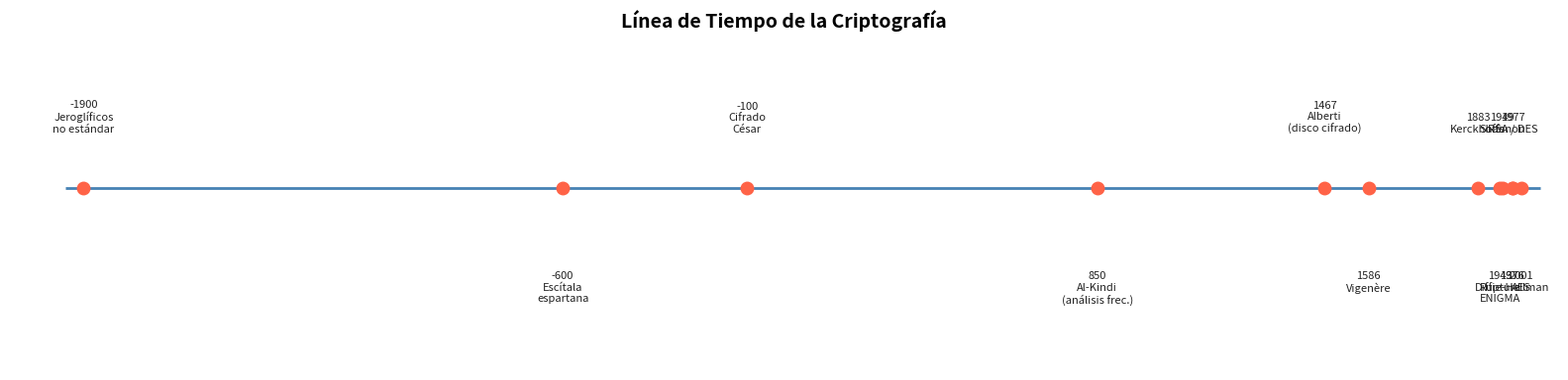
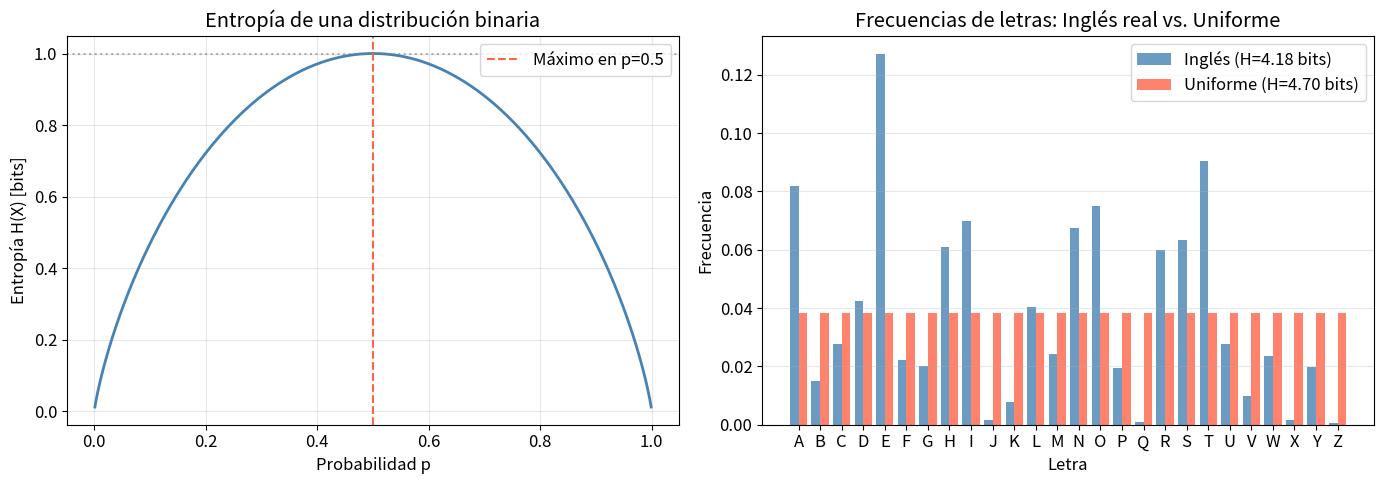
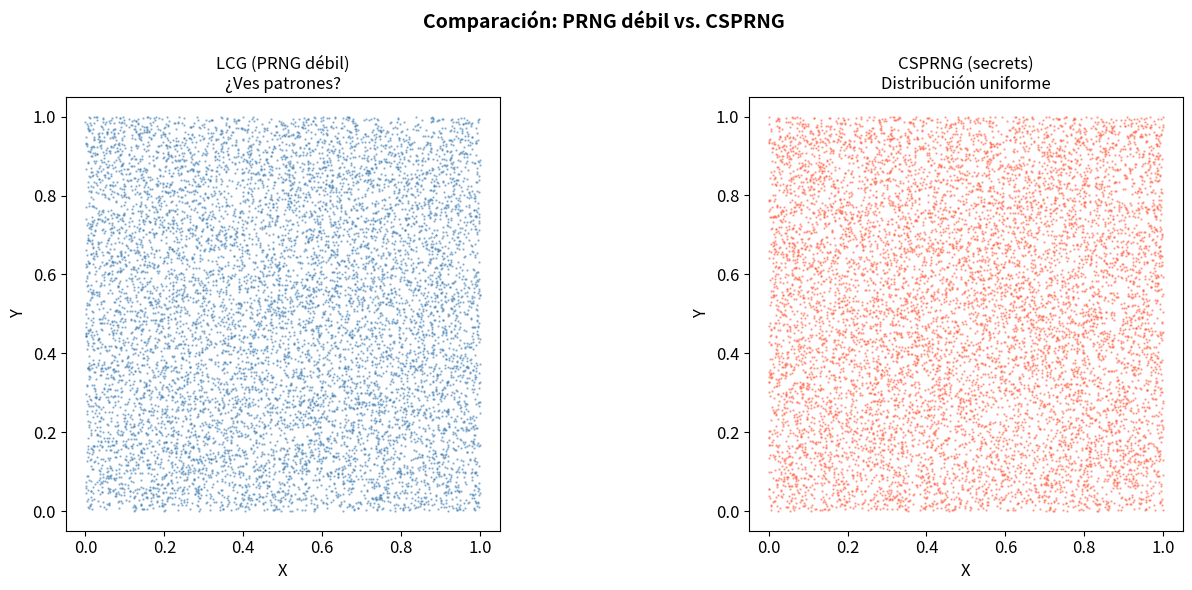
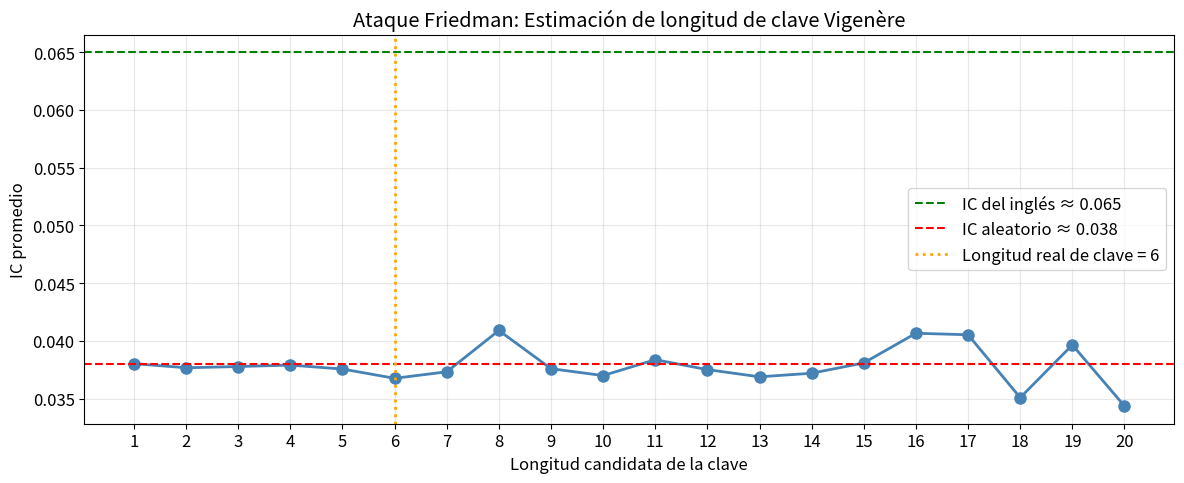
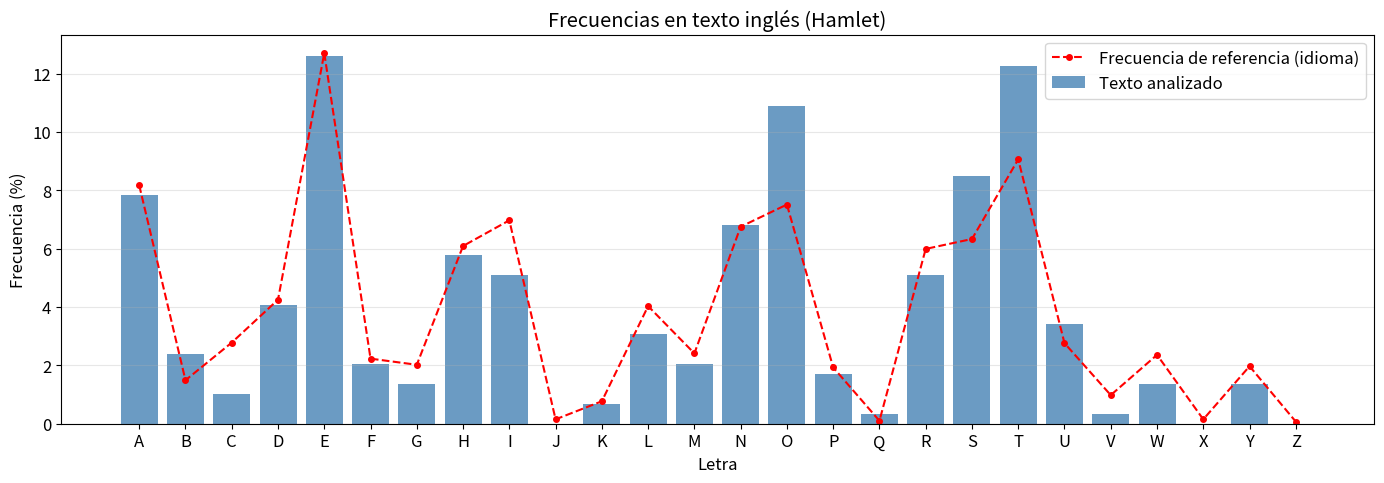
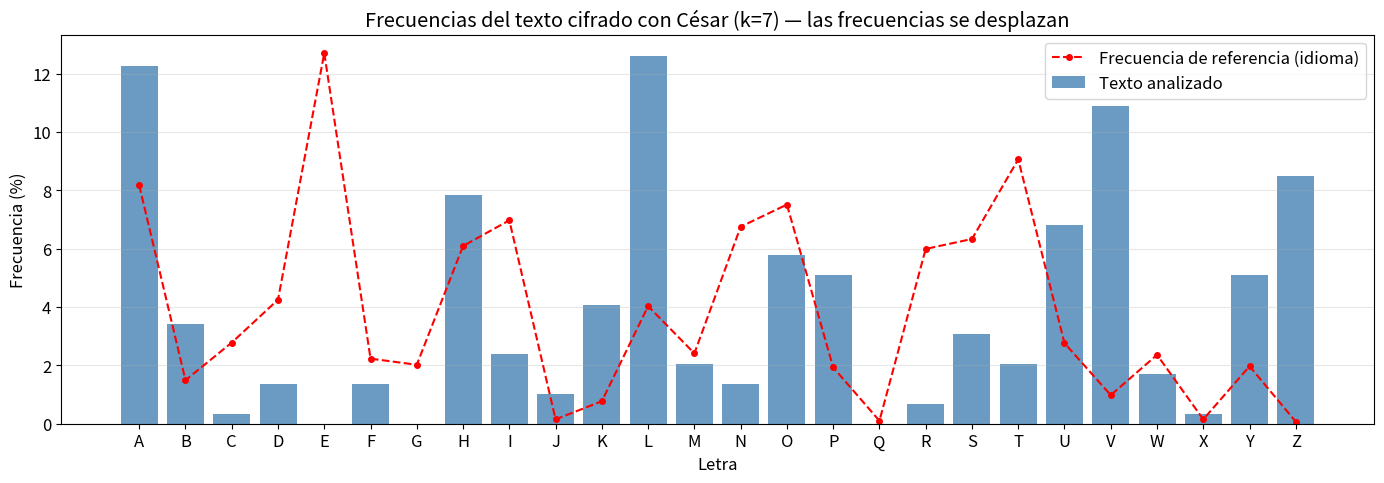
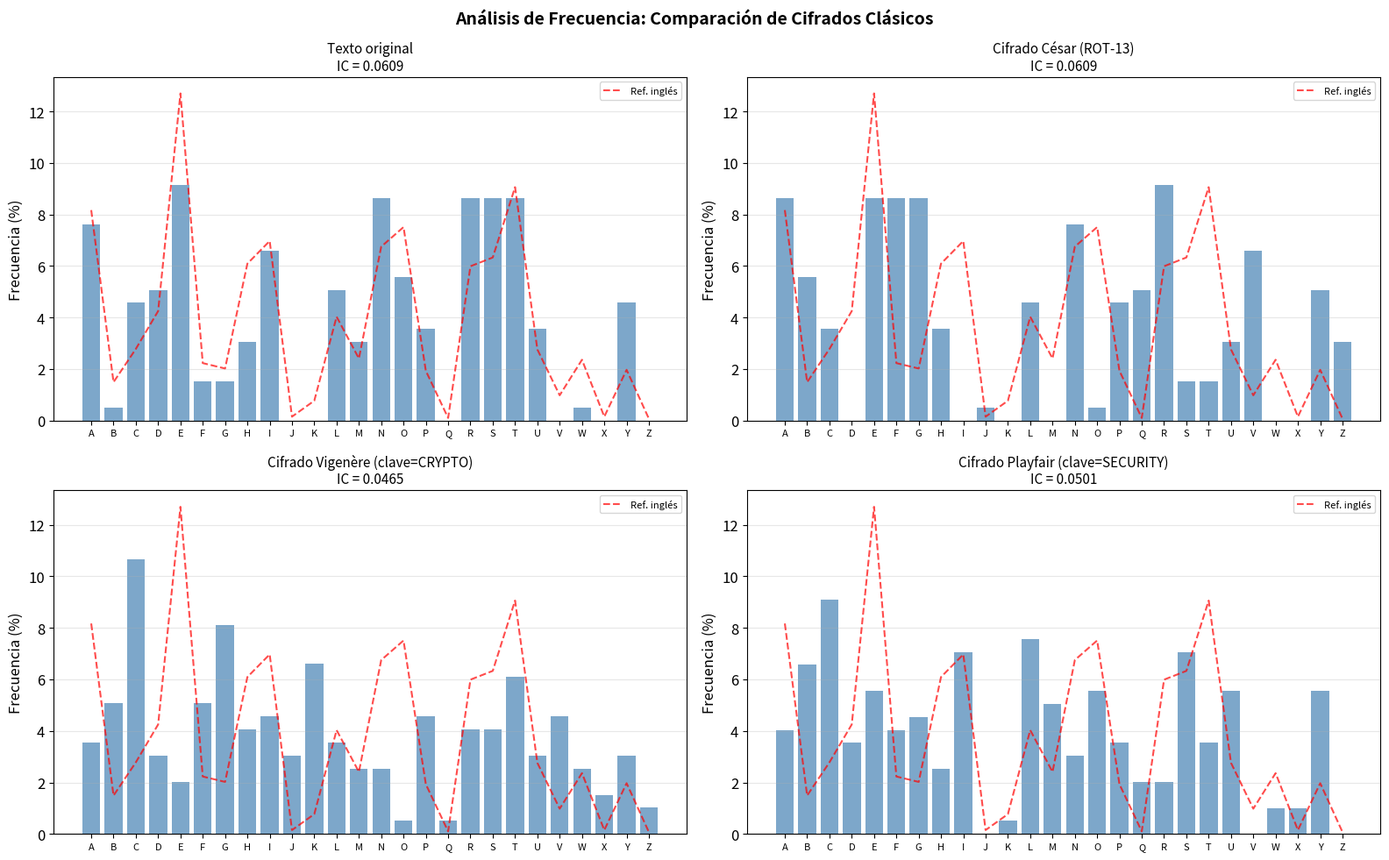

These figures' Python source, in order:
# Importaciones necesarias para toda la clase
import string
import math
import random
import collections
import itertools
from typing import List, Tuple, Dict

import numpy as np
import matplotlib.pyplot as plt
import matplotlib.patches as mpatches

plt.rcParams['figure.figsize'] = (12, 5)
plt.rcParams['font.size'] = 12
print('Librerías cargadas correctamente.')

# Línea de tiempo interactiva de la criptografía
eventos = [
    (-1900, 'Jeroglíficos\nnо estándar'),
    (-600,  'Escítala\nespartana'),
    (-100,  'Cifrado\nCésar'),
    (850,   'Al-Kindi\n(análisis frec.)'),
    (1467,  'Alberti\n(disco cifrado)'),
    (1586,  'Vigenère'),
    (1883,  'Kerckhoffs'),
    (1943,  'Ruptura\nENIGMA'),
    (1949,  'Shannon'),
    (1976,  'Diffie-Hellman'),
    (1977,  'RSA / DES'),
    (2001,  'AES'),
]

fig, ax = plt.subplots(figsize=(16, 4))
años = [e[0] for e in eventos]
labels = [e[1] for e in eventos]

ax.hlines(0, min(años)-50, max(años)+50, colors='steelblue', linewidth=2)
for i, (año, label) in enumerate(eventos):
    offset = 0.35 if i % 2 == 0 else -0.55
    ax.plot(año, 0, 'o', color='tomato', markersize=9, zorder=5)
    ax.text(año, offset, f'{año}\n{label}', ha='center', va='bottom' if offset > 0 else 'top',
            fontsize=8, color='#222')

ax.set_xlim(min(años)-200, max(años)+100)
ax.set_ylim(-1.2, 1.0)
ax.axis('off')
ax.set_title('Línea de Tiempo de la Criptografía', fontsize=14, fontweight='bold')
plt.tight_layout()
plt.show()

def entropia_shannon(probabilidades: List[float]) -> float:
    """Calcula la entropía de Shannon en bits."""
    return -sum(p * math.log2(p) for p in probabilidades if p > 0)

# Ejemplo 1: Moneda justa
H_moneda_justa = entropia_shannon([0.5, 0.5])
print(f'Moneda justa: H = {H_moneda_justa:.4f} bits')

# Ejemplo 2: Moneda sesgada
H_moneda_sesgada = entropia_shannon([0.9, 0.1])
print(f'Moneda sesgada (90/10): H = {H_moneda_sesgada:.4f} bits')

# Ejemplo 3: Dado justo de 6 caras
H_dado = entropia_shannon([1/6] * 6)
print(f'Dado justo (6 caras): H = {H_dado:.4f} bits')

# Ejemplo 4: Alfabeto inglés uniforme (26 letras)
H_alfabeto_uniforme = entropia_shannon([1/26] * 26)
print(f'Alfabeto uniforme (26 letras): H = {H_alfabeto_uniforme:.4f} bits')

# Ejemplo 5: Frecuencias reales del inglés
freq_ingles = [
    0.0817, 0.0149, 0.0278, 0.0425, 0.1270, 0.0223, 0.0202, 0.0609,
    0.0697, 0.0015, 0.0077, 0.0403, 0.0241, 0.0675, 0.0751, 0.0193,
    0.0010, 0.0599, 0.0633, 0.0906, 0.0276, 0.0098, 0.0236, 0.0015,
    0.0197, 0.0007
]
H_ingles = entropia_shannon(freq_ingles)
print(f'Inglés real (distribución de letras): H = {H_ingles:.4f} bits')
print(f'Redundancia del inglés: D ≈ {H_alfabeto_uniforme - H_ingles:.4f} bits/letra')

# Visualización: Entropía vs. sesgo de probabilidad
p_values = np.linspace(0.001, 0.999, 1000)
H_values = [-p * np.log2(p) - (1-p) * np.log2(1-p) for p in p_values]

fig, axes = plt.subplots(1, 2, figsize=(14, 5))

# Gráfica izquierda: Entropía binaria
axes[0].plot(p_values, H_values, color='steelblue', linewidth=2)
axes[0].axvline(x=0.5, color='tomato', linestyle='--', label='Máximo en p=0.5')
axes[0].axhline(y=1.0, color='gray', linestyle=':', alpha=0.6)
axes[0].set_xlabel('Probabilidad p')
axes[0].set_ylabel('Entropía H(X) [bits]')
axes[0].set_title('Entropía de una distribución binaria')
axes[0].legend()
axes[0].grid(True, alpha=0.3)

# Gráfica derecha: Comparación de distribuciones de letras
letras = list(string.ascii_uppercase)
x_pos = np.arange(len(letras))
freq_uniforme = [1/26] * 26

axes[1].bar(x_pos - 0.2, freq_ingles, 0.4, label=f'Inglés (H={H_ingles:.2f} bits)', 
            color='steelblue', alpha=0.8)
axes[1].bar(x_pos + 0.2, freq_uniforme, 0.4, label=f'Uniforme (H={H_alfabeto_uniforme:.2f} bits)', 
            color='tomato', alpha=0.8)
axes[1].set_xticks(x_pos)
axes[1].set_xticklabels(letras)
axes[1].set_xlabel('Letra')
axes[1].set_ylabel('Frecuencia')
axes[1].set_title('Frecuencias de letras: Inglés real vs. Uniforme')
axes[1].legend()
axes[1].grid(True, alpha=0.3, axis='y')

plt.tight_layout()
plt.show()

class LCG:
    """Generador Lineal Congruencial — SOLO para fines didácticos.
    NO usar en aplicaciones criptográficas reales.
    """
    def __init__(self, seed: int, a: int = 1664525, c: int = 1013904223, m: int = 2**32):
        self.state = seed
        self.a = a
        self.c = c
        self.m = m

    def next(self) -> int:
        self.state = (self.a * self.state + self.c) % self.m
        return self.state

    def random_float(self) -> float:
        return self.next() / self.m

# Demostración: predictibilidad del LCG
lcg1 = LCG(seed=42)
lcg2 = LCG(seed=42)  # Misma semilla

secuencia1 = [lcg1.next() for _ in range(10)]
secuencia2 = [lcg2.next() for _ in range(10)]

print('LCG con semilla=42:')
print('Instancia 1:', secuencia1[:5])
print('Instancia 2:', secuencia2[:5])
print('¿Idénticas?:', secuencia1 == secuencia2)
print('\n⚠️  MISMA SEMILLA → MISMA SECUENCIA → PREDECIBLE → ¡INSEGURO!')

import secrets

# Comparación visual: LCG vs CSPRNG
n_puntos = 10000

lcg = LCG(seed=12345)
lcg_x = [lcg.random_float() for _ in range(n_puntos)]
lcg_y = [lcg.random_float() for _ in range(n_puntos)]

csprng_x = [secrets.randbelow(10**9) / 10**9 for _ in range(n_puntos)]
csprng_y = [secrets.randbelow(10**9) / 10**9 for _ in range(n_puntos)]

fig, axes = plt.subplots(1, 2, figsize=(14, 6))

axes[0].scatter(lcg_x, lcg_y, s=0.5, alpha=0.5, color='steelblue')
axes[0].set_title('LCG (PRNG débil)\n¿Ves patrones?', fontsize=12)
axes[0].set_xlabel('X'); axes[0].set_ylabel('Y')
axes[0].set_aspect('equal')

axes[1].scatter(csprng_x, csprng_y, s=0.5, alpha=0.5, color='tomato')
axes[1].set_title('CSPRNG (secrets)\nDistribución uniforme', fontsize=12)
axes[1].set_xlabel('X'); axes[1].set_ylabel('Y')
axes[1].set_aspect('equal')

plt.suptitle('Comparación: PRNG débil vs. CSPRNG', fontsize=14, fontweight='bold')
plt.tight_layout()
plt.show()

# Demostración: Generación segura de claves con Python
import secrets
import os

# Clave de 256 bits (32 bytes) para AES-256
clave_256_bits = secrets.token_bytes(32)
print(f'Clave AES-256 (hex): {clave_256_bits.hex()}')
print(f'Longitud: {len(clave_256_bits)} bytes = {len(clave_256_bits) * 8} bits')

# Token URL-safe para uso en APIs
token_api = secrets.token_urlsafe(32)
print(f'\nToken API (URL-safe): {token_api}')

# Contraseña aleatoria
alfabeto = string.ascii_letters + string.digits + '!@#$%^&*'
contrasena = ''.join(secrets.choice(alfabeto) for _ in range(16))
print(f'\nContraseña aleatoria: {contrasena}')

# Entropía de la contraseña
H_contrasena = math.log2(len(alfabeto)) * 16
print(f'Entropía estimada: {H_contrasena:.1f} bits')

def cifrar_cesar(texto: str, clave: int) -> str:
    """Cifra un texto usando el cifrado César."""
    resultado = []
    for char in texto.upper():
        if char.isalpha():
            resultado.append(chr((ord(char) - ord('A') + clave) % 26 + ord('A')))
        else:
            resultado.append(char)
    return ''.join(resultado)

def descifrar_cesar(texto: str, clave: int) -> str:
    """Descifra un texto cifrado con César."""
    return cifrar_cesar(texto, -clave)

# Ejemplo básico
mensaje = 'HOLA MUNDO'
clave = 3
cifrado = cifrar_cesar(mensaje, clave)
descifrado = descifrar_cesar(cifrado, clave)

print(f'Mensaje original: {mensaje}')
print(f'Clave de César:   {clave}')
print(f'Texto cifrado:    {cifrado}')
print(f'Texto descifrado: {descifrado}')

# Mostrar todas las rotaciones posibles
print('\nTodas las rotaciones posibles (ROT-0 a ROT-25):')
mensaje_largo = 'LACRIPTOGRAFIAESMARAVILLOSA'
for k in range(26):
    print(f'ROT-{k:2d}: {cifrar_cesar(mensaje_largo, k)}')

def ataque_fuerza_bruta_cesar(ciphertext: str) -> List[Tuple[int, str]]:
    """Rompe el cifrado César por fuerza bruta (solo 25 posibilidades)."""
    resultados = []
    for k in range(1, 26):
        plaintext = descifrar_cesar(ciphertext, k)
        resultados.append((k, plaintext))
    return resultados

mensaje_secreto = cifrar_cesar('VENI VIDI VICI', 13)
print(f'Ciphertext: {mensaje_secreto}\n')
print('Ataque por fuerza bruta:')
for k, texto in ataque_fuerza_bruta_cesar(mensaje_secreto):
    print(f'  k={k:2d}: {texto}')

print(f'\n✅ La clave correcta es 13 (ROT-13). ¡Texto: VENI VIDI VICI!')

def imprimir_tabla_vigenere():
    """Imprime la tabla de Vigenère (Tabula Recta)."""
    print('   ', end='')
    for c in string.ascii_uppercase:
        print(f' {c}', end='')
    print()
    print('   ' + '─' * 53)
    for i, row_key in enumerate(string.ascii_uppercase):
        print(f'{row_key} │', end='')
        for j in range(26):
            print(f' {chr((i + j) % 26 + ord("A"))}', end='')
        print()

imprimir_tabla_vigenere()

def cifrar_vigenere(texto: str, clave: str) -> str:
    """Cifra texto usando el cifrado Vigenère."""
    texto = texto.upper()
    clave = clave.upper()
    resultado = []
    j = 0  # índice de la clave (solo avanza con letras)
    for char in texto:
        if char.isalpha():
            desplazamiento = ord(clave[j % len(clave)]) - ord('A')
            resultado.append(chr((ord(char) - ord('A') + desplazamiento) % 26 + ord('A')))
            j += 1
        else:
            resultado.append(char)
    return ''.join(resultado)

def descifrar_vigenere(texto: str, clave: str) -> str:
    """Descifra texto cifrado con Vigenère."""
    texto = texto.upper()
    clave = clave.upper()
    resultado = []
    j = 0
    for char in texto:
        if char.isalpha():
            desplazamiento = ord(clave[j % len(clave)]) - ord('A')
            resultado.append(chr((ord(char) - ord('A') - desplazamiento) % 26 + ord('A')))
            j += 1
        else:
            resultado.append(char)
    return ''.join(resultado)

# Ejemplo
mensaje = 'ATACAR AL AMANECER'
clave = 'LIMON'
cifrado = cifrar_vigenere(mensaje, clave)
descifrado = descifrar_vigenere(cifrado, clave)

print(f'Mensaje:          {mensaje}')
print(f'Clave:            {clave}')
print(f'Clave repetida:   {(clave * (len(mensaje)//len(clave)+1))[:len(mensaje.replace(" ", ""))]}')
print(f'Texto cifrado:    {cifrado}')
print(f'Texto descifrado: {descifrado}')

def indice_de_coincidencia(texto: str) -> float:
    """Calcula el Índice de Coincidencia (IC) de un texto.
    
    IC para inglés ≈ 0.065
    IC para texto aleatorio ≈ 0.038
    """
    texto = ''.join(c for c in texto.upper() if c.isalpha())
    n = len(texto)
    if n < 2:
        return 0.0
    frecuencias = collections.Counter(texto)
    numerador = sum(f * (f - 1) for f in frecuencias.values())
    denominador = n * (n - 1)
    return numerador / denominador

def estimar_longitud_clave_vigenere(ciphertext: str, max_len: int = 20) -> List[Tuple[int, float]]:
    """Estima la longitud de la clave Vigenère usando el Índice de Coincidencia."""
    texto = ''.join(c for c in ciphertext.upper() if c.isalpha())
    resultados = []
    for longitud in range(1, max_len + 1):
        # Dividir en 'longitud' subgrupos
        ic_promedio = 0.0
        for inicio in range(longitud):
            subgrupo = texto[inicio::longitud]
            ic_promedio += indice_de_coincidencia(subgrupo)
        ic_promedio /= longitud
        resultados.append((longitud, ic_promedio))
    return resultados

# Texto largo para demostración
texto_largo = """
The quick brown fox jumps over the lazy dog. 
Pack my box with five dozen liquor jugs. 
How vexingly quick daft zebras jump. 
The five boxing wizards jump quickly. 
Sphinx of black quartz judge my vow.
""" * 5

clave_secreta = 'CRYPTO'
ciphertext_largo = cifrar_vigenere(texto_largo, clave_secreta)

resultados_ic = estimar_longitud_clave_vigenere(ciphertext_largo)

print('Índice de Coincidencia por longitud de clave candidata:')
print(f'{"Longitud":>10} | {"IC Promedio":>12} | {"Interpretación":>20}')
print('-' * 50)
for longitud, ic in resultados_ic[:15]:
    interpretacion = '← CLAVE PROBABLE' if abs(ic - 0.065) < 0.01 else ''
    print(f'{longitud:>10} | {ic:>12.4f} | {interpretacion:>20}')
print(f'\nClave real usada: "{clave_secreta}" (longitud = {len(clave_secreta)})')

# Visualización del IC por longitud de clave
longitudes = [r[0] for r in resultados_ic]
ics = [r[1] for r in resultados_ic]

fig, ax = plt.subplots(figsize=(12, 5))
ax.plot(longitudes, ics, 'o-', color='steelblue', linewidth=2, markersize=8)
ax.axhline(y=0.065, color='green', linestyle='--', linewidth=1.5, label='IC del inglés ≈ 0.065')
ax.axhline(y=0.038, color='red', linestyle='--', linewidth=1.5, label='IC aleatorio ≈ 0.038')
ax.axvline(x=len(clave_secreta), color='orange', linestyle=':', linewidth=2,
           label=f'Longitud real de clave = {len(clave_secreta)}')
ax.set_xlabel('Longitud candidata de la clave')
ax.set_ylabel('IC promedio')
ax.set_title('Ataque Friedman: Estimación de longitud de clave Vigenère')
ax.legend()
ax.grid(True, alpha=0.3)
ax.set_xticks(longitudes)
plt.tight_layout()
plt.show()

class CifradoPlayfair:
    """Implementación del cifrado Playfair."""

    def __init__(self, clave: str):
        self.tabla, self.pos = self._construir_tabla(clave)

    def _construir_tabla(self, clave: str) -> Tuple[List[List[str]], Dict[str, Tuple[int, int]]]:
        clave = clave.upper().replace('J', 'I')
        vistos = []
        for c in clave:
            if c.isalpha() and c not in vistos:
                vistos.append(c)
        for c in string.ascii_uppercase:
            if c != 'J' and c not in vistos:
                vistos.append(c)
        tabla = [vistos[i*5:(i+1)*5] for i in range(5)]
        pos = {vistos[i]: (i // 5, i % 5) for i in range(25)}
        return tabla, pos

    def _preparar_texto(self, texto: str) -> List[str]:
        texto = texto.upper().replace('J', 'I')
        texto = ''.join(c for c in texto if c.isalpha())
        resultado = []
        i = 0
        while i < len(texto):
            a = texto[i]
            if i + 1 < len(texto):
                b = texto[i + 1]
                if a == b:
                    resultado.append(a + 'X')
                    i += 1
                else:
                    resultado.append(a + b)
                    i += 2
            else:
                resultado.append(a + 'X')
                i += 1
        return resultado

    def _cifrar_digrama(self, a: str, b: str, modo: int) -> str:
        """modo: +1 para cifrar, -1 para descifrar."""
        ra, ca = self.pos[a]
        rb, cb = self.pos[b]
        if ra == rb:  # misma fila
            return self.tabla[ra][(ca + modo) % 5] + self.tabla[rb][(cb + modo) % 5]
        elif ca == cb:  # misma columna
            return self.tabla[(ra + modo) % 5][ca] + self.tabla[(rb + modo) % 5][cb]
        else:  # rectángulo
            return self.tabla[ra][cb] + self.tabla[rb][ca]

    def cifrar(self, texto: str) -> str:
        digramas = self._preparar_texto(texto)
        return ' '.join(self._cifrar_digrama(d[0], d[1], +1) for d in digramas)

    def descifrar(self, ciphertext: str) -> str:
        texto = ciphertext.replace(' ', '')
        digramas = [texto[i:i+2] for i in range(0, len(texto), 2)]
        return ''.join(self._cifrar_digrama(d[0], d[1], -1) for d in digramas)

    def mostrar_tabla(self):
        print('Tabla Playfair:')
        print('┌───┬───┬───┬───┬───┐')
        for i, fila in enumerate(self.tabla):
            print('│ ' + ' │ '.join(fila) + ' │')
            if i < 4:
                print('├───┼───┼───┼───┼───┤')
        print('└───┴───┴───┴───┴───┘')


# Demostración
pf = CifradoPlayfair('MONARCHY')
pf.mostrar_tabla()

mensaje = 'HIDE THE GOLD IN THE TREE STUMP'
cifrado = pf.cifrar(mensaje)
descifrado = pf.descifrar(cifrado.replace(' ', ''))

print(f'\nMensaje:          {mensaje}')
print(f'Texto cifrado:    {cifrado}')
print(f'Texto descifrado: {descifrado}')

# Frecuencias de letras en español e inglés
FREQ_ESPANOL = {
    'A': 11.53, 'B': 1.42, 'C': 4.68, 'D': 5.86, 'E': 13.68, 'F': 0.69,
    'G': 1.01, 'H': 0.70, 'I': 6.25, 'J': 0.44, 'K': 0.01, 'L': 4.97,
    'M': 3.15, 'N': 6.71, 'O': 8.68, 'P': 2.51, 'Q': 0.88, 'R': 6.87,
    'S': 7.98, 'T': 4.63, 'U': 3.93, 'V': 0.90, 'W': 0.01, 'X': 0.22,
    'Y': 0.90, 'Z': 0.52
}

FREQ_INGLES = {
    'A': 8.17, 'B': 1.49, 'C': 2.78, 'D': 4.25, 'E': 12.70, 'F': 2.23,
    'G': 2.02, 'H': 6.09, 'I': 6.97, 'J': 0.15, 'K': 0.77, 'L': 4.03,
    'M': 2.41, 'N': 6.75, 'O': 7.51, 'P': 1.93, 'Q': 0.10, 'R': 5.99,
    'S': 6.33, 'T': 9.06, 'U': 2.76, 'V': 0.98, 'W': 2.36, 'X': 0.15,
    'Y': 1.97, 'Z': 0.07
}

def frecuencia_letras(texto: str) -> Dict[str, float]:
    """Calcula la frecuencia porcentual de cada letra en un texto."""
    texto = ''.join(c for c in texto.upper() if c.isalpha())
    if not texto:
        return {}
    conteo = collections.Counter(texto)
    total = len(texto)
    return {letra: (conteo.get(letra, 0) / total) * 100
            for letra in string.ascii_uppercase}

def visualizar_frecuencias(texto: str, titulo: str, freq_referencia: Dict = None):
    """Visualiza las frecuencias de letras de un texto."""
    freq = frecuencia_letras(texto)
    letras = list(string.ascii_uppercase)
    valores = [freq.get(l, 0) for l in letras]

    fig, ax = plt.subplots(figsize=(14, 5))
    x = np.arange(len(letras))
    ax.bar(x, valores, color='steelblue', alpha=0.8, label='Texto analizado')

    if freq_referencia:
        ref_vals = [freq_referencia.get(l, 0) for l in letras]
        ax.plot(x, ref_vals, 'r--o', markersize=4, linewidth=1.5,
                label='Frecuencia de referencia (idioma)')

    ax.set_xticks(x)
    ax.set_xticklabels(letras)
    ax.set_xlabel('Letra')
    ax.set_ylabel('Frecuencia (%)')
    ax.set_title(titulo)
    ax.legend()
    ax.grid(True, alpha=0.3, axis='y')
    plt.tight_layout()
    plt.show()

# Visualizar frecuencias del inglés
texto_muestra = """
To be or not to be that is the question whether tis nobler in the mind to 
suffer the slings and arrows of outrageous fortune or to take arms against 
a sea of troubles and by opposing end them to die to sleep no more and by 
a sleep to say we end the heartache and the thousand natural shocks that 
flesh is heir to tis a consummation devoutly to be wished to die to sleep.
"""

visualizar_frecuencias(texto_muestra, 'Frecuencias en texto inglés (Hamlet)', FREQ_INGLES)

# Demostración: Las frecuencias se PRESERVAN con César
clave_desconocida = 7
ciphertext_hamlet = cifrar_cesar(texto_muestra, clave_desconocida)

print(f'Texto cifrado con César k={clave_desconocida}:')
print(ciphertext_hamlet[:200])

visualizar_frecuencias(
    ciphertext_hamlet,
    f'Frecuencias del texto cifrado con César (k={clave_desconocida}) — las frecuencias se desplazan',
    FREQ_INGLES
)

def romper_cesar_frecuencia(ciphertext: str, idioma: str = 'en') -> Tuple[int, str, float]:
    """Rompe el cifrado César usando análisis de frecuencia.
    
    Devuelve: (clave_estimada, plaintext_estimado, puntuación)
    """
    freq_ref = FREQ_INGLES if idioma == 'en' else FREQ_ESPANOL
    letras_ref = sorted(freq_ref, key=freq_ref.get, reverse=True)

    freq_cipher = frecuencia_letras(ciphertext)
    letra_mas_freq_cipher = max(freq_cipher, key=freq_cipher.get)

    # La letra más frecuente en el cipher probablemente corresponde
    # a la letra más frecuente en el idioma
    letra_mas_freq_ref = letras_ref[0]  # 'E' para inglés

    clave_estimada = (ord(letra_mas_freq_cipher) - ord(letra_mas_freq_ref)) % 26
    plaintext_estimado = descifrar_cesar(ciphertext, clave_estimada)

    # Puntuación: correlación con frecuencias del idioma
    freq_plain = frecuencia_letras(plaintext_estimado)
    puntuacion = sum(freq_plain.get(l, 0) * freq_ref.get(l, 0)
                     for l in string.ascii_uppercase)

    return clave_estimada, plaintext_estimado, puntuacion

def romper_cesar_exhaustivo(ciphertext: str, idioma: str = 'en') -> List[Tuple[int, str, float]]:
    """Prueba todas las claves posibles y las ordena por puntuación de idioma."""
    freq_ref = FREQ_INGLES if idioma == 'en' else FREQ_ESPANOL
    resultados = []
    for k in range(26):
        plaintext = descifrar_cesar(ciphertext, k)
        freq = frecuencia_letras(plaintext)
        puntuacion = sum(freq.get(l, 0) * freq_ref.get(l, 0)
                         for l in string.ascii_uppercase)
        resultados.append((k, plaintext, puntuacion))
    return sorted(resultados, key=lambda x: x[2], reverse=True)


# Cifrar un texto secreto con una clave desconocida
mensaje_secreto = """
In the beginning was the word and the word was with god and the word was god. 
All things were made through him and without him was not any thing made that 
was made in him was life and the life was the light of men.
"""

clave_secreta = 19  # ¡Esta clave está oculta para el ataque!
ciphertext_secreto = cifrar_cesar(mensaje_secreto, clave_secreta)

print('TEXTO CIFRADO (interceptado):')
print(ciphertext_secreto[:200])
print('\n' + '='*60)

# Ataque
clave_est, plain_est, score = romper_cesar_frecuencia(ciphertext_secreto)
print(f'\n🔍 Ataque por análisis de frecuencia:')
print(f'Clave estimada: k = {clave_est}')
print(f'Plaintext recuperado:\n{plain_est[:200]}')
print(f'\n✅ Clave real: {clave_secreta} | Clave estimada: {clave_est} | ¿Correcto?: {clave_est == clave_secreta}')

# Mostrar todas las claves ordenadas por puntuación
print('Ranking de claves por correlación con idioma inglés:')
print(f'{"Rank":>5} | {"Clave":>5} | {"Puntuación":>12} | {"Primeros 50 chars"}')
print('-' * 80)
for rank, (k, plain, score) in enumerate(romper_cesar_exhaustivo(ciphertext_secreto)[:10], 1):
    plain_limpio = ''.join(plain.split())[:50]
    print(f'{rank:>5} | {k:>5} | {score:>12.4f} | {plain_limpio}')

print(f'\n🏆 La clave con mayor puntuación es la correcta!')

def kasiski_examination(ciphertext: str, min_len: int = 3, max_len: int = 6) -> Dict[int, int]:
    """Realiza el examen de Kasiski para encontrar repeticiones en el ciphertext.
    Devuelve un diccionario con distancias entre repeticiones y sus frecuencias.
    """
    texto = ''.join(c for c in ciphertext.upper() if c.isalpha())
    espaciados = collections.Counter()

    for longitud in range(min_len, max_len + 1):
        for i in range(len(texto) - longitud):
            fragmento = texto[i:i+longitud]
            # Buscar repeticiones
            j = i + longitud
            while j <= len(texto) - longitud:
                idx = texto.find(fragmento, j)
                if idx != -1:
                    distancia = idx - i
                    # Factores de la distancia (candidatos a longitud de clave)
                    for f in range(2, distancia + 1):
                        if distancia % f == 0:
                            espaciados[f] += 1
                    j = idx + 1
                else:
                    break

    return dict(espaciados.most_common(15))

def romper_vigenere(ciphertext: str, longitud_clave: int, idioma: str = 'en') -> str:
    """Rompe el cifrado Vigenère conociendo la longitud de la clave."""
    freq_ref = FREQ_INGLES if idioma == 'en' else FREQ_ESPANOL
    texto = ''.join(c for c in ciphertext.upper() if c.isalpha())
    clave_recuperada = []

    for inicio in range(longitud_clave):
        subgrupo = texto[inicio::longitud_clave]
        # Encontrar la mejor clave para este subgrupo (César)
        mejor_k, _, _ = romper_cesar_frecuencia(subgrupo, idioma)
        clave_recuperada.append(chr(mejor_k + ord('A')))

    clave = ''.join(clave_recuperada)
    plaintext = descifrar_vigenere(ciphertext, clave)
    return clave, plaintext


# Texto largo en inglés para demostración
texto_poe = """
It was many and many a year ago in a kingdom by the sea that a maiden there 
lived whom you may know by the name of Annabel Lee and this maiden she lived 
with no other thought than to love and be loved by me I was a child and she 
was a child in this kingdom by the sea but we loved with a love that was more 
than love I and my Annabel Lee with a love that the winged seraphs of Heaven 
coveted her and me and this was the reason that long ago in this kingdom by the 
sea a wind blew out of a cloud chilling my beautiful Annabel Lee so that her 
highborn kinsmen came and bore her away from me to shut her up in a sepulchre 
in this kingdom by the sea.
"""

clave_vigenere = 'EDGAR'
ct_poe = cifrar_vigenere(texto_poe, clave_vigenere)

print('Texto cifrado (primeros 200 chars):')
print(ct_poe[:200])
print('\n' + '='*60)

# Paso 1: Estimar longitud con IC
resultados_ic = estimar_longitud_clave_vigenere(ct_poe, max_len=15)
longitud_estimada = max(resultados_ic, key=lambda x: x[1])[0]
print(f'\nLongitud estimada por IC: {longitud_estimada}')

# Paso 2: Romper con la longitud correcta
clave_encontrada, plaintext_recuperado = romper_vigenere(ct_poe, len(clave_vigenere))
print(f'Clave recuperada: {clave_encontrada}')
print(f'Clave real:       {clave_vigenere}')
print(f'\nPlaintext recuperado (primeros 200 chars):')
print(plaintext_recuperado[:200])

# Examen de Kasiski
resultados_kasiski = kasiski_examination(ct_poe)
print('Examen de Kasiski — factores más comunes de distancias entre repeticiones:')
print(f'{"Factor":>8} | {"Frecuencia":>12}')
print('-' * 25)
for factor, freq in sorted(resultados_kasiski.items(), key=lambda x: x[1], reverse=True)[:10]:
    marcador = ' ← clave real' if factor == len(clave_vigenere) else ''
    print(f'{factor:>8} | {freq:>12}{marcador}')
print(f'\nLongitud real de la clave: {len(clave_vigenere)}')

def otp_cifrar(mensaje: str) -> Tuple[bytes, bytes]:
    """One-Time Pad: cifrado con XOR usando clave aleatoria.
    Devuelve (ciphertext_bytes, clave_bytes).
    """
    msg_bytes = mensaje.encode('utf-8')
    clave_bytes = secrets.token_bytes(len(msg_bytes))  # Clave verdaderamente aleatoria
    ciphertext = bytes(a ^ b for a, b in zip(msg_bytes, clave_bytes))
    return ciphertext, clave_bytes

def otp_descifrar(ciphertext: bytes, clave: bytes) -> str:
    """Descifra un mensaje OTP."""
    plaintext_bytes = bytes(a ^ b for a, b in zip(ciphertext, clave))
    return plaintext_bytes.decode('utf-8')

mensaje = 'ATACAR AL AMANECER'
ct_otp, clave_otp = otp_cifrar(mensaje)
pt_otp = otp_descifrar(ct_otp, clave_otp)

print(f'Mensaje original:  {mensaje}')
print(f'Clave OTP (hex):   {clave_otp.hex()}')
print(f'Ciphertext (hex):  {ct_otp.hex()}')
print(f'Descifrado:        {pt_otp}')

print('\n--- Demostración: Maleabilidad del OTP (ambigüedad perfecta) ---')
# Con OTP, cualquier plaintext es igualmente probable para el mismo ciphertext
mensaje_falso = 'RETIRAR AL MEDIODI'
assert len(mensaje_falso) == len(mensaje), 'Misma longitud necesaria'

clave_falsa = bytes(ct ^ pt for ct, pt in zip(ct_otp, mensaje_falso.encode('utf-8')))
verificacion = otp_descifrar(ct_otp, clave_falsa)

print(f'Con clave_falsa (hex): {clave_falsa.hex()}')
print(f'Se descifra como:      {verificacion}')
print('\n⚠️  El mismo ciphertext puede descifrar a CUALQUIER mensaje del mismo largo.')
print('Esto es "ambigüedad perfecta" — sin la clave correcta, es imposible saber cuál es el real.')

# ─── DESAFÍO ───
# Este mensaje fue cifrado con un método que aprendiste en esta clase.
# ¿Puedes descifrar el mensaje y encontrar la clave?

mensaje_desafio = """
AOPZPZVUJPZMAHKVCPNLULYL
HWSPHRLSHZOLYYHTPLUHZKVUKL
HWYLUKPZALZSHZILZAJPWYHZ
"""

print('🔒 MENSAJE CIFRADO (interceptado):')
print(mensaje_desafio)
print('Pista: Es uno de los cifrados vistos en esta clase.')
print('Pista 2: La clave es un número entre 1 y 25.')
print('\n' + '─'*50)
print('Intenta resolverlo tú mismo antes de ver la solución...')
print('─'*50)

# ─── SOLUCIÓN DEL DESAFÍO ───
# Descomenta la siguiente línea para ver la solución:

# print('Solución:')
# for k, plain, score in romper_cesar_exhaustivo(mensaje_desafio.replace('\n', ''))[:3]:
#     print(f'k={k}: {plain}')

print('(Solución oculta — descomenta el código para verla)')

texto_referencia = """
The study of cryptography and cryptanalysis is fundamental to understanding 
modern information security. Classical ciphers, while no longer secure by 
modern standards, illustrate the principles that underlie contemporary systems.
"""

# Cifrar el mismo texto con los tres métodos
ct_cesar = cifrar_cesar(texto_referencia, 13)
ct_vigenere = cifrar_vigenere(texto_referencia, 'CRYPTO')
ct_playfair = CifradoPlayfair('SECURITY').cifrar(texto_referencia)

# Calcular IC para cada uno
ic_original = indice_de_coincidencia(texto_referencia)
ic_cesar = indice_de_coincidencia(ct_cesar)
ic_vigenere = indice_de_coincidencia(ct_vigenere)
ic_playfair = indice_de_coincidencia(ct_playfair)

print('Comparación de Índice de Coincidencia:')
print(f'  Texto original (inglés): IC = {ic_original:.4f} (esperado ≈ 0.065)')
print(f'  César (ROT-13):          IC = {ic_cesar:.4f} (debería ser ≈ 0.065 — preserva frecuencias)')
print(f'  Vigenère (clave=CRYPTO): IC = {ic_vigenere:.4f} (debería ser < 0.065)')
print(f'  Playfair (clave=SECURITY): IC = {ic_playfair:.4f}')

# Visualización comparativa
fig, axes = plt.subplots(2, 2, figsize=(16, 10))
datos = [
    (texto_referencia, 'Texto original', axes[0,0]),
    (ct_cesar, 'Cifrado César (ROT-13)', axes[0,1]),
    (ct_vigenere, 'Cifrado Vigenère (clave=CRYPTO)', axes[1,0]),
    (ct_playfair, 'Cifrado Playfair (clave=SECURITY)', axes[1,1]),
]

letras = list(string.ascii_uppercase)
x = np.arange(len(letras))
ref_vals = [FREQ_INGLES.get(l, 0) for l in letras]

for texto, titulo, ax in datos:
    freq = frecuencia_letras(texto)
    valores = [freq.get(l, 0) for l in letras]
    ax.bar(x, valores, color='steelblue', alpha=0.7)
    ax.plot(x, ref_vals, 'r--', linewidth=1.5, alpha=0.7, label='Ref. inglés')
    ax.set_xticks(x)
    ax.set_xticklabels(letras, fontsize=8)
    ic = indice_de_coincidencia(texto)
    ax.set_title(f'{titulo}\nIC = {ic:.4f}', fontsize=11)
    ax.set_ylabel('Frecuencia (%)')
    ax.legend(fontsize=8)
    ax.grid(True, alpha=0.3, axis='y')

plt.suptitle('Análisis de Frecuencia: Comparación de Cifrados Clásicos', fontsize=14, fontweight='bold')
plt.tight_layout()
plt.show()

# Cuadro comparativo final
fig, ax = plt.subplots(figsize=(12, 6))
ax.axis('off')

columnas = ['Cifrado', 'Tipo', 'Espacio de claves', 'IC preservado', 'Ruptura clásica', 'Año']
filas = [
    ['César', 'Sustitución monoalf.', '25 (≈4.6 bits)', 'Sí', 'Fuerza bruta / Frec.', '~100 a.C.'],
    ['Vigenère', 'Sustitución polialf.', '26^n (n=long. clave)', 'Parcial', 'Kasiski + Frec.', '1553'],
    ['Playfair', 'Sustitución dígramas', '~25! ≈ 10^25', 'No (dígramas)', 'Frec. dígramas', '1854'],
    ['OTP', 'XOR (flujo)', '∞ (perfecta)', 'No', 'Imposible (teórico)', '1882'],
]

tabla = ax.table(
    cellText=filas,
    colLabels=columnas,
    cellLoc='center',
    loc='center',
    bbox=[0, 0, 1, 1]
)
tabla.auto_set_font_size(False)
tabla.set_fontsize(11)

# Estilo encabezados
for j in range(len(columnas)):
    tabla[0, j].set_facecolor('#2c3e50')
    tabla[0, j].set_text_props(color='white', fontweight='bold')

# Alternar colores de filas
colores = ['#ecf0f1', '#ffffff', '#ecf0f1', '#ffffff']
for i, color in enumerate(colores, 1):
    for j in range(len(columnas)):
        tabla[i, j].set_facecolor(color)

ax.set_title('Resumen: Cifrados Clásicos Estudiados', fontsize=14, fontweight='bold', pad=20)
plt.tight_layout()
plt.show()
